The GitHub repository ErikaGM19/trabajo_de_grado contains a labelled image folder "Cana_de_azucar" with 10 categories: carbon smut, hoja amarilla, mancha anillo, mancha parda, mosaic, muermo rojo, roya, sanas, secas, tizon bacteriano. Examples follow, each with its label.

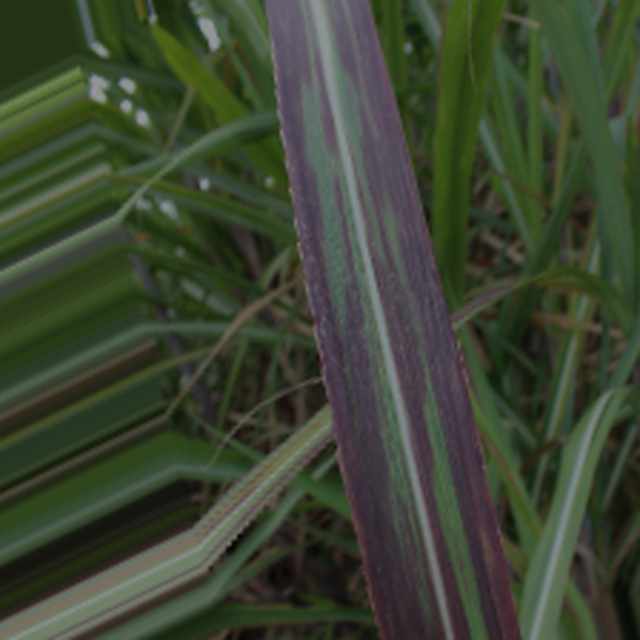
Label: tizon bacteriano

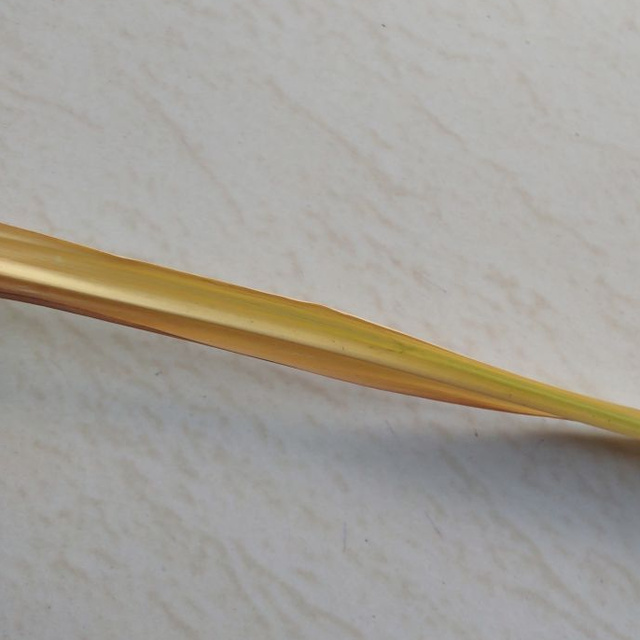
Label: secas

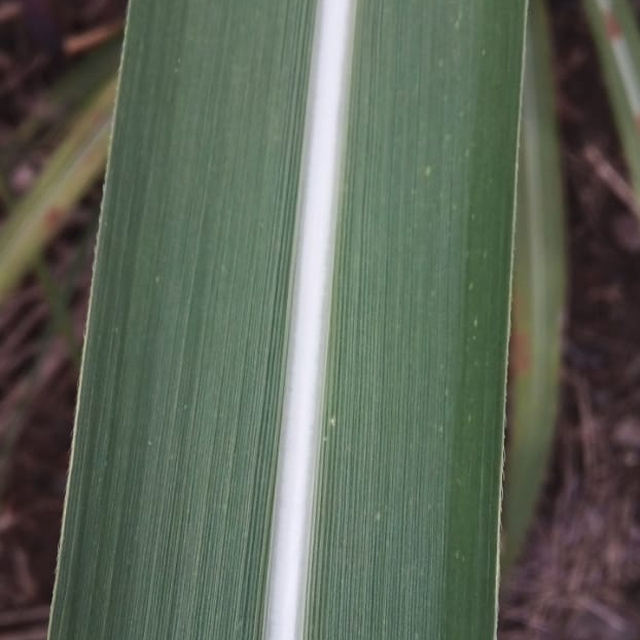
Label: sanas

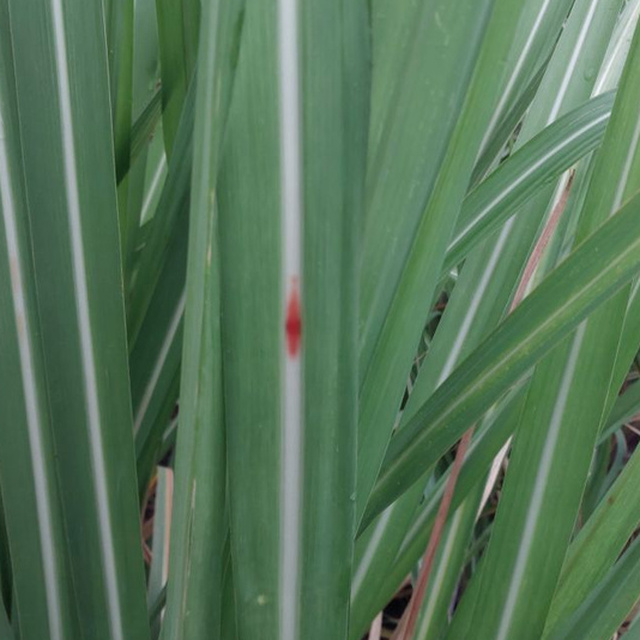
Label: mancha parda

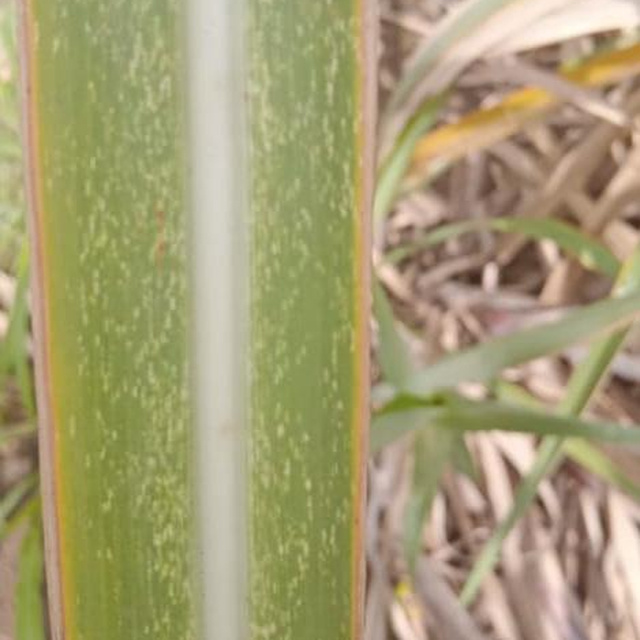
Label: mosaic

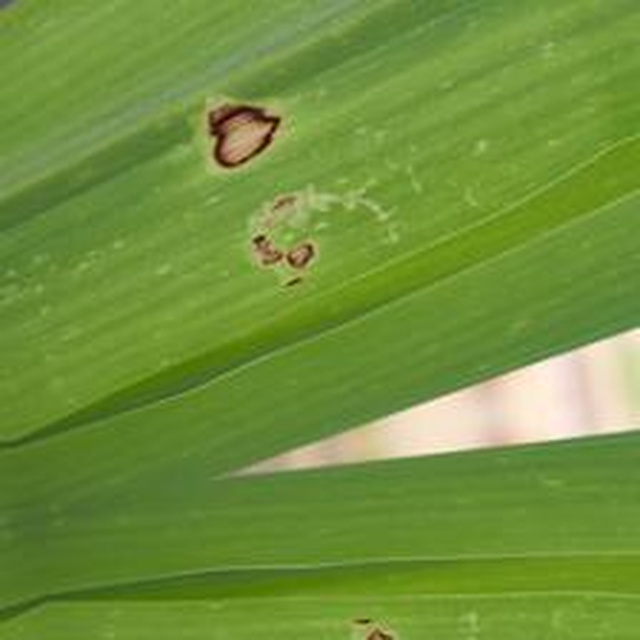
Label: mancha anillo
